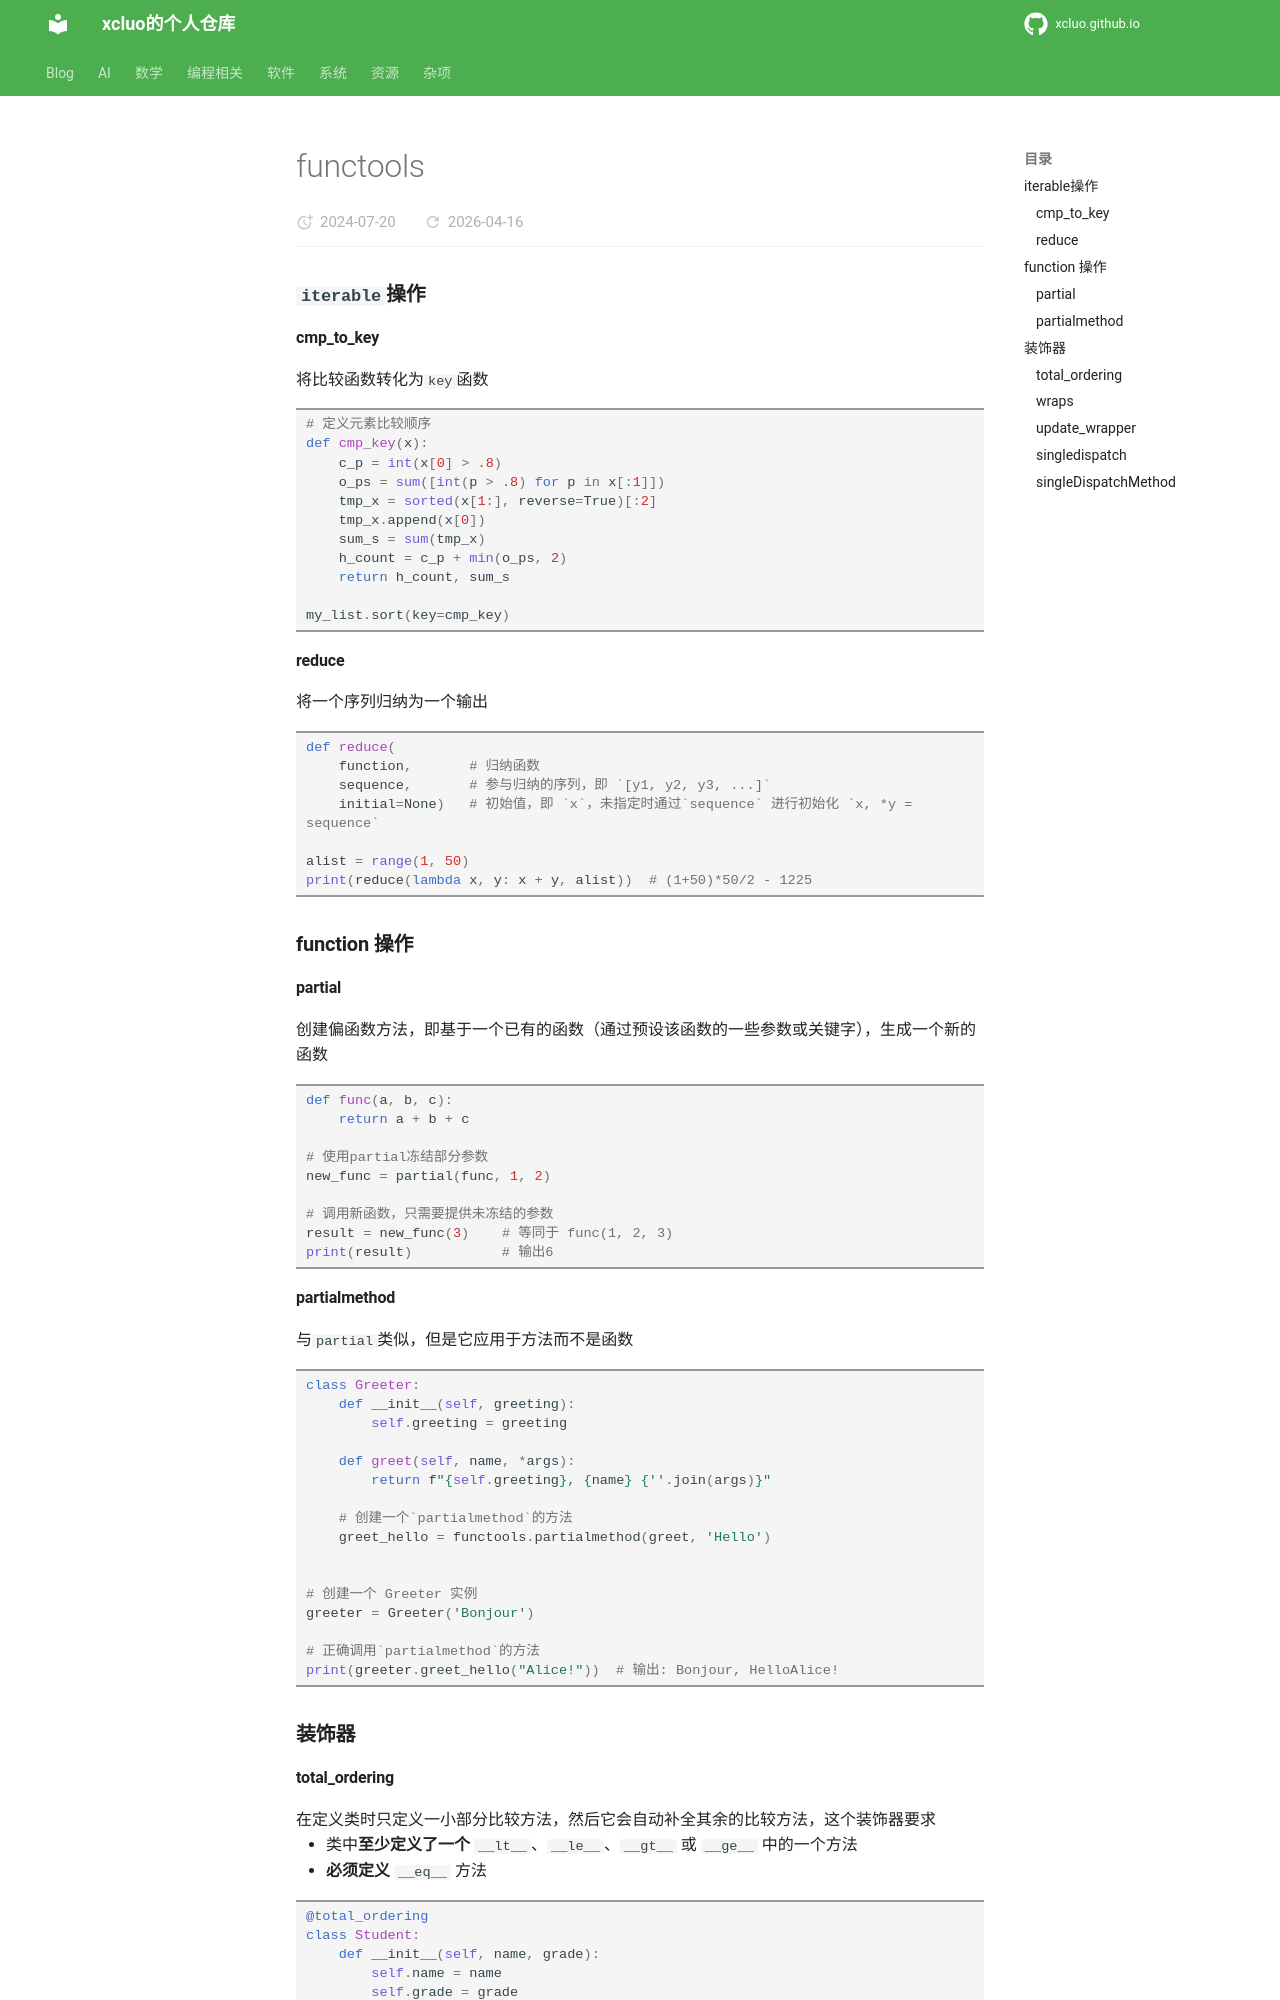

repository: xcluo/xcluo.github.io · page: Programing/Python/libs/functools.html · generator: mkdocs

---
title: "functools"
---

### `iterable`操作

#### cmp_to_key

将比较函数转化为`key`函数

```python
# 定义元素比较顺序
def cmp_key(x):
    c_p = int(x[0] > .8)
    o_ps = sum([int(p > .8) for p in x[:1]])
    tmp_x = sorted(x[1:], reverse=True)[:2]
    tmp_x.append(x[0])
    sum_s = sum(tmp_x)
    h_count = c_p + min(o_ps, 2)
    return h_count, sum_s

my_list.sort(key=cmp_key)
```

#### reduce

将一个序列归纳为一个输出

```python
def reduce(
    function,       # 归纳函数
    sequence,       # 参与归纳的序列，即 `[y1, y2, y3, ...]`
    initial=None)   # 初始值，即 `x`，未指定时通过`sequence` 进行初始化 `x, *y = sequence`

alist = range(1, 50)
print(reduce(lambda x, y: x + y, alist))  # (1+50)*50/2 - 1225
```

### function 操作

#### partial

创建偏函数方法，即基于一个已有的函数（通过预设该函数的一些参数或关键字），生成一个新的函数

```python
def func(a, b, c):
    return a + b + c

# 使用partial冻结部分参数
new_func = partial(func, 1, 2)

# 调用新函数，只需要提供未冻结的参数
result = new_func(3)    # 等同于 func(1, 2, 3)
print(result)           # 输出6
```

#### partialmethod

与`partial`类似，但是它应用于方法而不是函数

```python
class Greeter:
    def __init__(self, greeting):
        self.greeting = greeting

    def greet(self, name, *args):
        return f"{self.greeting}, {name} {''.join(args)}"

    # 创建一个`partialmethod`的方法
    greet_hello = functools.partialmethod(greet, 'Hello')


# 创建一个 Greeter 实例
greeter = Greeter('Bonjour')

# 正确调用`partialmethod`的方法
print(greeter.greet_hello("Alice!"))  # 输出: Bonjour, HelloAlice!
```

### 装饰器
